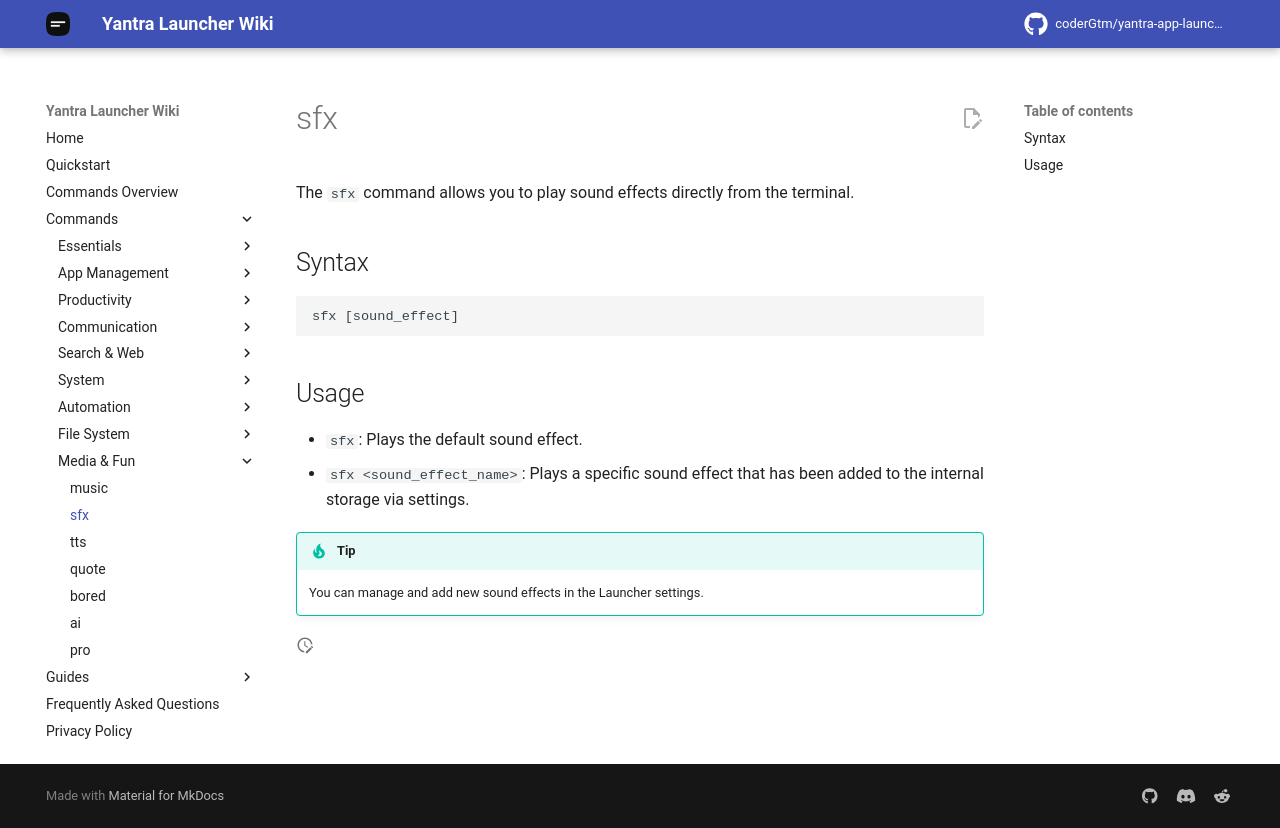

repository: coderGtm/yantra-app-launcher · page: docs/commands/sfx/index.html · generator: mkdocs

# sfx

The `sfx` command allows you to play sound effects directly from the terminal.

## Syntax
```
sfx [sound_effect]
```

## Usage
- `sfx`: Plays the default sound effect.
- `sfx <sound_effect_name>`: Plays a specific sound effect that has been added to the internal storage via settings.

!!! tip
    You can manage and add new sound effects in the Launcher settings.
